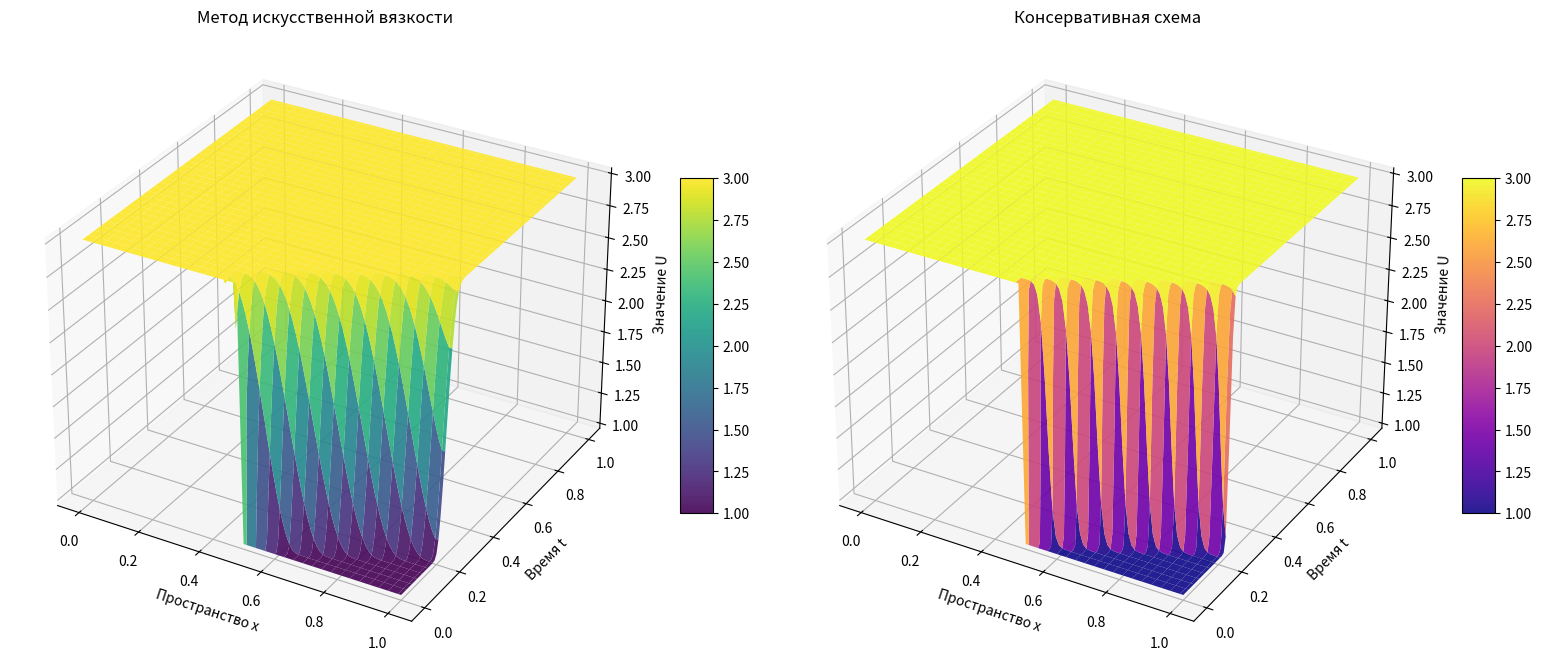

Write the Python code that produced this figure.
import numpy as np
import csv
import os
import matplotlib.pyplot as plt
from mpl_toolkits.mplot3d import Axes3D

output_dir = 'Results_7_lab'
if not os.path.exists(output_dir):
    os.makedirs(output_dir)
L = 1.0
T_end = 1.0
h = 0.01
tau = 0.0001
eps = 0.005

nx = int(L / h) + 1
nt = int(T_end / tau) + 1

x = np.linspace(0, L, nx)
t = np.linspace(0, T_end, nt)

def get_initial_u(x_arr):
    return np.where(x_arr < 0.5, 3.0, 1.0)

U_visc = np.zeros((nt, nx))
U_visc[0, :] = get_initial_u(x)

for j in range(0, nt - 1):
    U_visc[j + 1, 0] = 3.0
    for i in range(1, nx - 1):
        advection = (tau / h) * U_visc[j, i] * (U_visc[j, i] - U_visc[j, i - 1])
        diff_right = (U_visc[j, i + 1] - U_visc[j, i]) ** 2
        diff_left = (U_visc[j, i] - U_visc[j, i - 1]) ** 2
        viscosity = (eps * tau / (2 * h ** 3)) * (diff_right - diff_left)
        U_visc[j + 1, i] = U_visc[j, i] - advection - viscosity
    U_visc[j + 1, -1] = U_visc[j + 1, -2]

U_cons = np.zeros((nt, nx))
U_cons[0, :] = get_initial_u(x)

for j in range(0, nt - 1):
    U_cons[j + 1, 0] = 3.0
    for i in range(1, nx):
        flux_term = (tau / (2 * h)) * (U_cons[j, i] ** 2 - U_cons[j, i - 1] ** 2)
        U_cons[j + 1, i] = U_cons[j, i] - flux_term

def save_results(filename, data):
    file_path = os.path.join(output_dir, filename)
    with open(file_path, 'w', newline='', encoding='utf-8') as f:
        writer = csv.writer(f, delimiter=';')
        writer.writerow(['t/x'] + [round(val, 2) for val in x[::10]])
        for i in range(0, nt, 1000):
            row = [round(t[i], 2)] + [round(val, 4) for val in data[i, ::10]]
            writer.writerow(row)

save_results('viscosity_method.csv', U_visc)
save_results('conservative_method.csv', U_cons)

print(f"Таблицы сохранены в: {os.path.abspath(output_dir)}")
skip = 100
t_reduced = t[::skip]
U_visc_reduced = U_visc[::skip, :]
U_cons_reduced = U_cons[::skip, :]

X_grid, T_grid = np.meshgrid(x, t_reduced)

fig = plt.figure(figsize=(16, 7))

ax1 = fig.add_subplot(1, 2, 1, projection='3d')
surf1 = ax1.plot_surface(X_grid, T_grid, U_visc_reduced, cmap='viridis', edgecolor='none', alpha=0.9)
ax1.set_title('Метод искусственной вязкости')
ax1.set_xlabel('Пространство x')
ax1.set_ylabel('Время t')
ax1.set_zlabel('Значение U')
fig.colorbar(surf1, ax=ax1, shrink=0.5, aspect=10)
ax2 = fig.add_subplot(1, 2, 2, projection='3d')
surf2 = ax2.plot_surface(X_grid, T_grid, U_cons_reduced, cmap='plasma', edgecolor='none', alpha=0.9)
ax2.set_title('Консервативная схема')
ax2.set_xlabel('Пространство x')
ax2.set_ylabel('Время t')
ax2.set_zlabel('Значение U')
fig.colorbar(surf2, ax=ax2, shrink=0.5, aspect=10)

plt.tight_layout()
plot_path = os.path.join(output_dir, '3D_plots_comparison.png')
plt.savefig(plot_path, dpi=300)
print(f"3D графики сохранены в: {os.path.abspath(plot_path)}")

plt.show()
